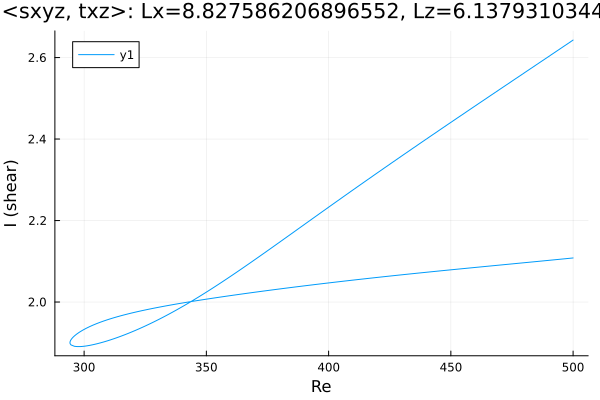

The data file committed next to this chart (first rows):
Re, shear
500.0, 2.108
499.6, 2.108
498.2, 2.107
496.8, 2.106
495.4, 2.105
494, 2.105
492.6, 2.104
491.1, 2.103
489.7, 2.102
488.3, 2.101
486.9, 2.1
485.5, 2.1
484.1, 2.099
482.7, 2.098
481.2, 2.097
479.8, 2.096
478.4, 2.096
477, 2.095
475.6, 2.094
474.2, 2.093
472.8, 2.092
471.3, 2.091
469.9, 2.091
468.5, 2.09
467.1, 2.089
465.7, 2.088
464.3, 2.087
462.9, 2.087
461.4, 2.086
460, 2.085
458.6, 2.084
457.2, 2.083
455.8, 2.082
454.4, 2.082
453, 2.081
451.5, 2.08
450.1, 2.079
448.7, 2.078
447.3, 2.077
445.9, 2.077
444.5, 2.076
443.1, 2.075
441.6, 2.074
440.2, 2.073
438.8, 2.072
437.4, 2.071
436, 2.071
434.6, 2.07
433.2, 2.069
431.7, 2.068
430.3, 2.067
428.9, 2.066
427.5, 2.065
426.1, 2.064
424.7, 2.063
423.3, 2.063
421.8, 2.062
420.4, 2.061
419, 2.06
417.6, 2.059
... 298 more rows
